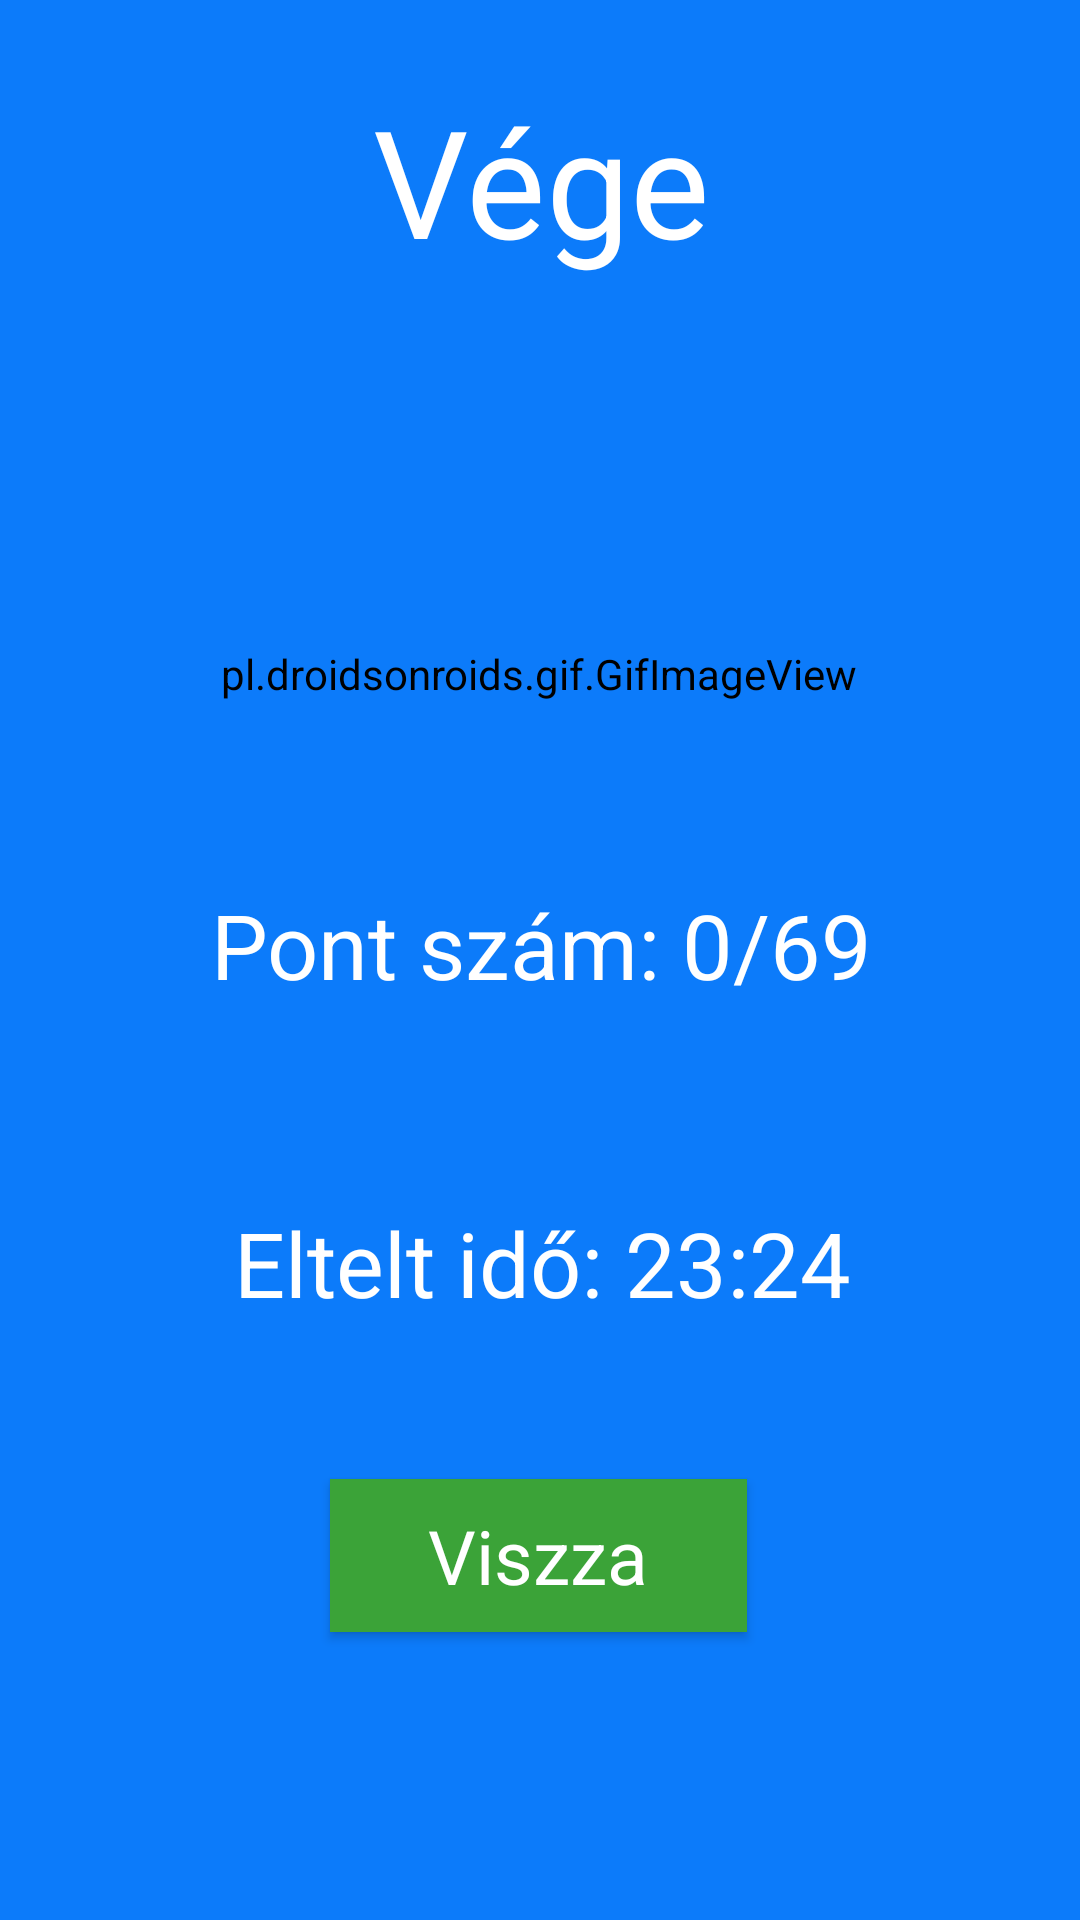

Write the Android layout XML for this screen, with the resource values it uses.
<!-- AndroidManifest.xml: application theme Theme.Oet1Quiz -->
<!-- res/layout/activity_quiz_question_end.xml -->
<?xml version="1.0" encoding="utf-8"?>
<androidx.constraintlayout.widget.ConstraintLayout xmlns:android="http://schemas.android.com/apk/res/android"
    xmlns:app="http://schemas.android.com/apk/res-auto"
    xmlns:tools="http://schemas.android.com/tools"
    android:layout_width="match_parent"
    android:layout_height="match_parent"
    tools:context=".MainActivity">

    <TextView
        android:id="@+id/questionText"
        android:layout_width="381dp"
        android:layout_height="88dp"
        android:layout_marginTop="16dp"
        android:gravity="center"
        android:onClick="backToMenu_Button"
        android:text="Vége"
        android:textSize="50sp"
        app:layout_constraintEnd_toEndOf="parent"
        app:layout_constraintStart_toStartOf="parent"
        app:layout_constraintTop_toTopOf="parent"
        tools:ignore="HardcodedText" />

    <Button
        android:id="@+id/endBtn"
        android:layout_width="139dp"
        android:layout_height="51dp"
        android:layout_marginBottom="96dp"
        android:onClick="backToMenu_Button"
        android:text="Viszza"
        app:layout_constraintBottom_toBottomOf="parent"
        app:layout_constraintEnd_toEndOf="parent"
        app:layout_constraintHorizontal_bias="0.498"
        app:layout_constraintStart_toStartOf="parent"
        tools:ignore="HardcodedText" />

    <pl.droidsonroids.gif.GifImageView
        android:id="@+id/endGif"
        android:layout_width="308dp"
        android:layout_height="241dp"
        android:layout_marginTop="104dp"
        android:src="@drawable/tada_animated"
        app:layout_constraintEnd_toEndOf="parent"
        app:layout_constraintHorizontal_bias="0.495"
        app:layout_constraintStart_toStartOf="parent"
        app:layout_constraintTop_toTopOf="parent" />

    <TextView
        android:id="@+id/endPontSzam"
        android:layout_width="391dp"
        android:layout_height="130dp"
        android:layout_marginBottom="260dp"
        android:gravity="center"
        android:text="Pont szám: 0/69"
        android:textSize="30sp"
        app:layout_constraintBottom_toBottomOf="parent"
        app:layout_constraintEnd_toEndOf="parent"
        app:layout_constraintHorizontal_bias="0.495"
        app:layout_constraintStart_toStartOf="parent" />

    <TextView
        android:id="@+id/endTime"
        android:layout_width="392dp"
        android:layout_height="78dp"
        android:layout_marginBottom="180dp"
        android:gravity="center"
        android:text="Eltelt idő: 23:24"
        android:textSize="30sp"
        app:layout_constraintBottom_toBottomOf="parent"
        app:layout_constraintEnd_toEndOf="parent"
        app:layout_constraintHorizontal_bias="0.495"
        app:layout_constraintStart_toStartOf="parent" />

</androidx.constraintlayout.widget.ConstraintLayout>
<!-- resources referenced by this layout -->
<resources>
  <style name="Theme.Oet1Quiz" parent="Theme.MaterialComponents.Light.NoActionBar">
          
          <item name="colorPrimary">@color/purple_500</item>
          <item name="colorPrimaryVariant">@color/purple_700</item>
          <item name="colorOnPrimary">@color/white</item>
          
  
          <item name="android:statusBarColor" tools:targetApi="lollipop">@color/background</item>
  
          <item name="android:background">@color/background</item>
          <item name="android:textColor">@color/white</item>
          <item name="colorAccent">#11E11A</item>
          <item name="radioButtonStyle">@style/Theme.Oet1Quiz.RadioButtonStyle</item>
          <item name="buttonStyle">@style/Theme.Oet1Quiz.ButtonStyle</item>
          <item name="colorButtonNormal">@color/white</item>
      </style>
  <color name="purple_500">#3BA338</color>
  <color name="purple_700">#3703AC</color>
  <color name="white">#FFFFFFFF</color>
  <color name="background">#FF0c7bfa</color>
  <style name="Theme.Oet1Quiz.RadioButtonStyle" parent="@style/Widget.AppCompat.CompoundButton.RadioButton">
          <item name="android:textColor">@color/white</item>
          <item name="android:buttonTint" tools:targetApi="lollipop">@color/white</item>
      </style>
  <style name="Theme.Oet1Quiz.ButtonStyle" parent="@style/Widget.MaterialComponents.Button">
          <item name="android:background">@color/white</item>
          <item name="android:textColor">@color/white</item>
          <item name="android:textSize">25sp</item>
      </style>
</resources>
